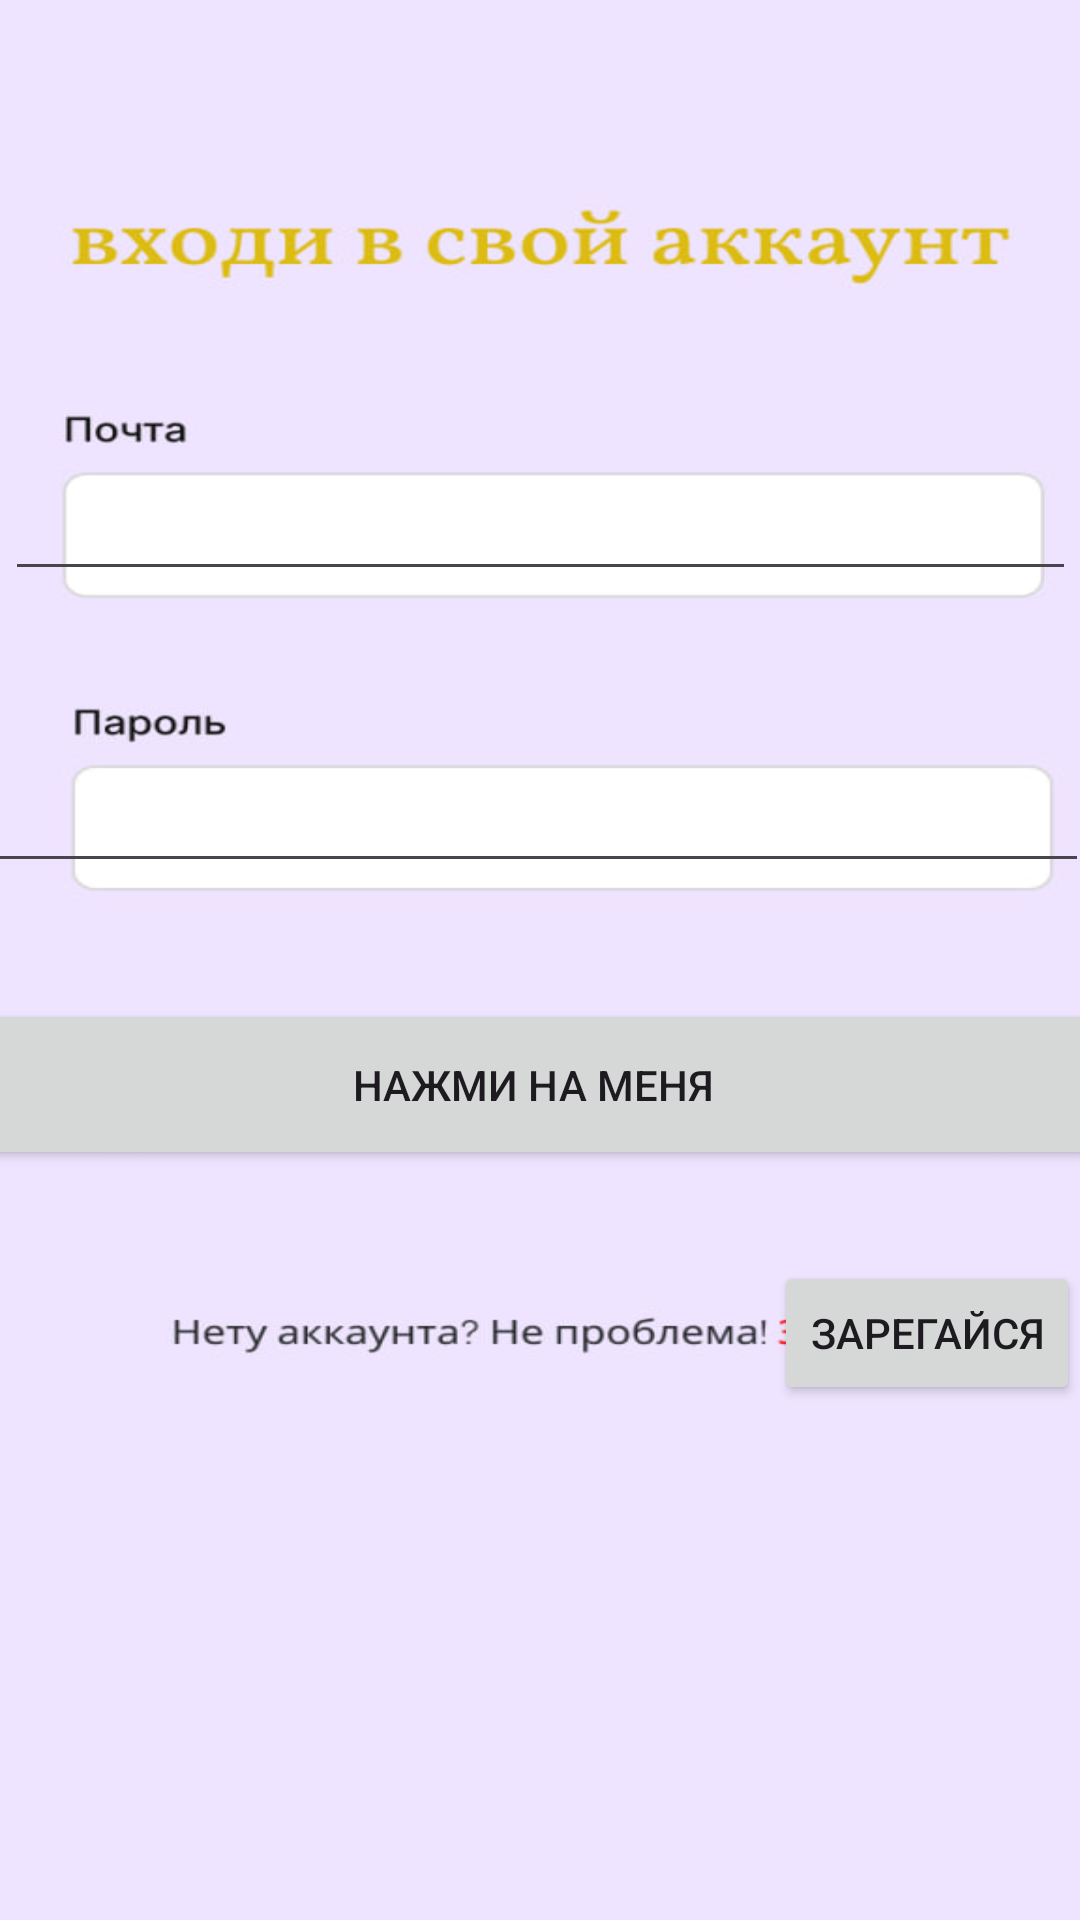

Write the Android layout XML for this screen, with the resource values it uses.
<!-- AndroidManifest.xml: application theme Theme.Prilojenie -->
<!-- res/layout/activity_main3.xml -->
<?xml version="1.0" encoding="utf-8"?>
<androidx.constraintlayout.widget.ConstraintLayout xmlns:android="http://schemas.android.com/apk/res/android"
    xmlns:app="http://schemas.android.com/apk/res-auto"
    xmlns:tools="http://schemas.android.com/tools"
    android:id="@+id/main"
    android:layout_width="match_parent"
    android:layout_height="match_parent"
    android:background="@drawable/register"
    tools:context=".MainActivity3">

    <EditText
        android:id="@+id/editTextTextEmailAddress"
        android:layout_width="357dp"
        android:layout_height="43dp"
        android:ems="10"
        android:inputType="textEmailAddress"
        app:layout_constraintBottom_toBottomOf="parent"
        app:layout_constraintEnd_toEndOf="parent"
        app:layout_constraintStart_toStartOf="parent"
        app:layout_constraintTop_toTopOf="parent"
        app:layout_constraintVertical_bias="0.258" />

    <EditText
        android:id="@+id/editTextTextPassword"
        android:layout_width="367dp"
        android:layout_height="46dp"
        android:ems="10"
        android:inputType="textPassword"
        app:layout_constraintBottom_toBottomOf="parent"
        app:layout_constraintEnd_toEndOf="parent"
        app:layout_constraintHorizontal_bias="0.636"
        app:layout_constraintStart_toStartOf="parent"
        app:layout_constraintTop_toTopOf="parent"
        app:layout_constraintVertical_bias="0.418" />

    <Button
        android:id="@+id/perehod"
        android:layout_width="376dp"
        android:layout_height="57dp"
        android:text="нажми на меня"
        app:layout_constraintBottom_toBottomOf="parent"
        app:layout_constraintEnd_toEndOf="parent"
        app:layout_constraintHorizontal_bias="0.682"
        app:layout_constraintStart_toStartOf="parent"
        app:layout_constraintTop_toTopOf="parent"
        app:layout_constraintVertical_bias="0.571" />

    <Button
        android:id="@+id/registr"
        android:layout_width="wrap_content"
        android:layout_height="wrap_content"
        android:text="зарегайся"
        android:textColorLink="#673AB7"
        app:layout_constraintBottom_toBottomOf="parent"
        app:layout_constraintEnd_toEndOf="parent"
        app:layout_constraintHorizontal_bias="1.0"
        app:layout_constraintStart_toStartOf="parent"
        app:layout_constraintTop_toTopOf="parent"
        app:layout_constraintVertical_bias="0.71" />
</androidx.constraintlayout.widget.ConstraintLayout>
<!-- resources referenced by this layout -->
<resources>
  <!-- drawable register: jpg bitmap (drawable, 33646 bytes) -->
  <style name="Theme.Prilojenie" parent="Base.Theme.Prilojenie" />
  <style name="Base.Theme.Prilojenie" parent="Theme.Material3.DayNight.NoActionBar">
          
          
      </style>
</resources>
